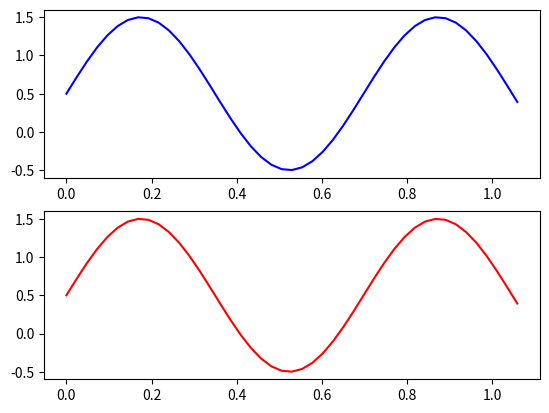

Generate this figure with matplotlib:
import math

import numpy as np
import random
import matplotlib.pyplot as plt

# y = a*sin(b*x)+d
a = 1
b = 9
d = 0.5
input_neurons = 4
period = 2 * math.pi / b

learning_rate = 0.35
epsilon = 1e-10

dataset_size = 45
train_dataset_size = 30
test_dataset_size = dataset_size - train_dataset_size

weights = np.array([random.random() - 0.5 for _ in range(input_neurons)])
threshold = random.random()

def function(x):
    return np.multiply(a, np.sin(np.multiply(b, x))) + d

def main():
    global weights, threshold

    print("\n"
          "initial values: \n",
          "\tweights: " + ", ".join(map(str, weights)),"\n",
          "\tthreshold: " + str(threshold))

    print("\n"
          "Stage 1: data preparing"
          "\n")

    x_input_data = [x * period / (train_dataset_size - 1) for x in range(dataset_size)]
    for i, x in enumerate(x_input_data):
        print(f"x{i+1} = {x}; y{i} = {function(x)}")

    print("\n"
          "Stage 2: split data on train/test data")

    print("\n"
          "train_data:")
    x_train_data = x_input_data[:train_dataset_size]
    for i, x in enumerate(x_train_data):
        print(f"x{i+1} = {x}; y{i+1} = {function(x)}")

    print("\n"
          "test_data:")
    x_test_data = x_input_data[train_dataset_size:]
    for i, x in enumerate(x_test_data):
        idx = i + train_dataset_size + 1
        print(f"x{idx} = {x}; y{idx} = {function(x)}")

    print("\n"
          "Stage 3: prepare train/test data for NN")

    print("\n"
          "train_data:")
    prepared_train_data = [function(x) for x in x_train_data]
    for i in range(len(prepared_train_data) - input_neurons):
        print(", ".join(f'{el:.4f}' for el in prepared_train_data[i:i + input_neurons]) +
              f" -> {prepared_train_data[i+input_neurons]:.4f}")

    print("\n"
          "test_data:")
    correct_test_output = list(map(function, x_test_data))
    prepared_test_data = prepared_train_data[-input_neurons:] + correct_test_output
    print(", ".join(f"{el:.4f}" for el in prepared_train_data[-input_neurons:]) + f" -> y'{train_dataset_size+1}")

    print("\n"
          "Stage 4: train & test model")

    epoch = 1
    while epoch <= 50:
        print(f'Epoch #{epoch}')

        train_error = 0
        for i in range(len(prepared_train_data) - input_neurons):
            inputs = prepared_train_data[i:i + input_neurons]
            e = prepared_train_data[i + input_neurons]
            y = np.dot(inputs, weights) - threshold
            weights = weights - [learning_rate * (y - e) * x for x in inputs]
            threshold = threshold + learning_rate * (y - e)
            train_error += (y - e)**2 / 2
        avg_train_error = train_error / (len(prepared_train_data) - input_neurons)
        print(f"train error: {avg_train_error}\t")

        test_error = 0
        for i, e in enumerate(correct_test_output):
            inputs = prepared_test_data[i:i + input_neurons]
            y = np.dot(inputs, weights) - threshold
            prepared_test_data[i + input_neurons] = y
            test_error += (y - e)**2 / 2
        avg_test_error = test_error / len(correct_test_output)
        print(f"test error: {avg_test_error}")

        if avg_test_error > epsilon:
            print(f"test error: {avg_test_error} > {epsilon}, next epoch")
            epoch += 1
        else:
            print(f"test error: {avg_test_error} <= {epsilon}, stop learning")
            break

    print("\n"
          "Stage 5: print full model outputs for best epoch")

    print(f"Last epoch: {epoch}")
    for i, e in enumerate(correct_test_output):
        inputs = prepared_test_data[i:i + input_neurons]
        y = prepared_test_data[i + input_neurons]
        print(", ".join(f"{el:.4f}" for el in inputs) + f" -> {y:.6f}({e:.6f})")

    print("\n"
          "end values: \n",
          "\tweights: " + ", ".join(map(str, weights)),"\n",
          "\tthreshold: " + str(threshold))

    plt.figure()
    plt.subplot(211)
    plt.plot(x_input_data, function(x_input_data), 'b')

    nn_output = [function(x_input_data[i]) for i in range(input_neurons)]
    for i in range(input_neurons, len(x_input_data)):
        nn_output.append(np.dot(nn_output[-input_neurons:], weights) - threshold)

    plt.subplot(212)
    plt.plot(x_input_data, nn_output, 'r')
    plt.show()


if __name__ == "__main__":
    main()

